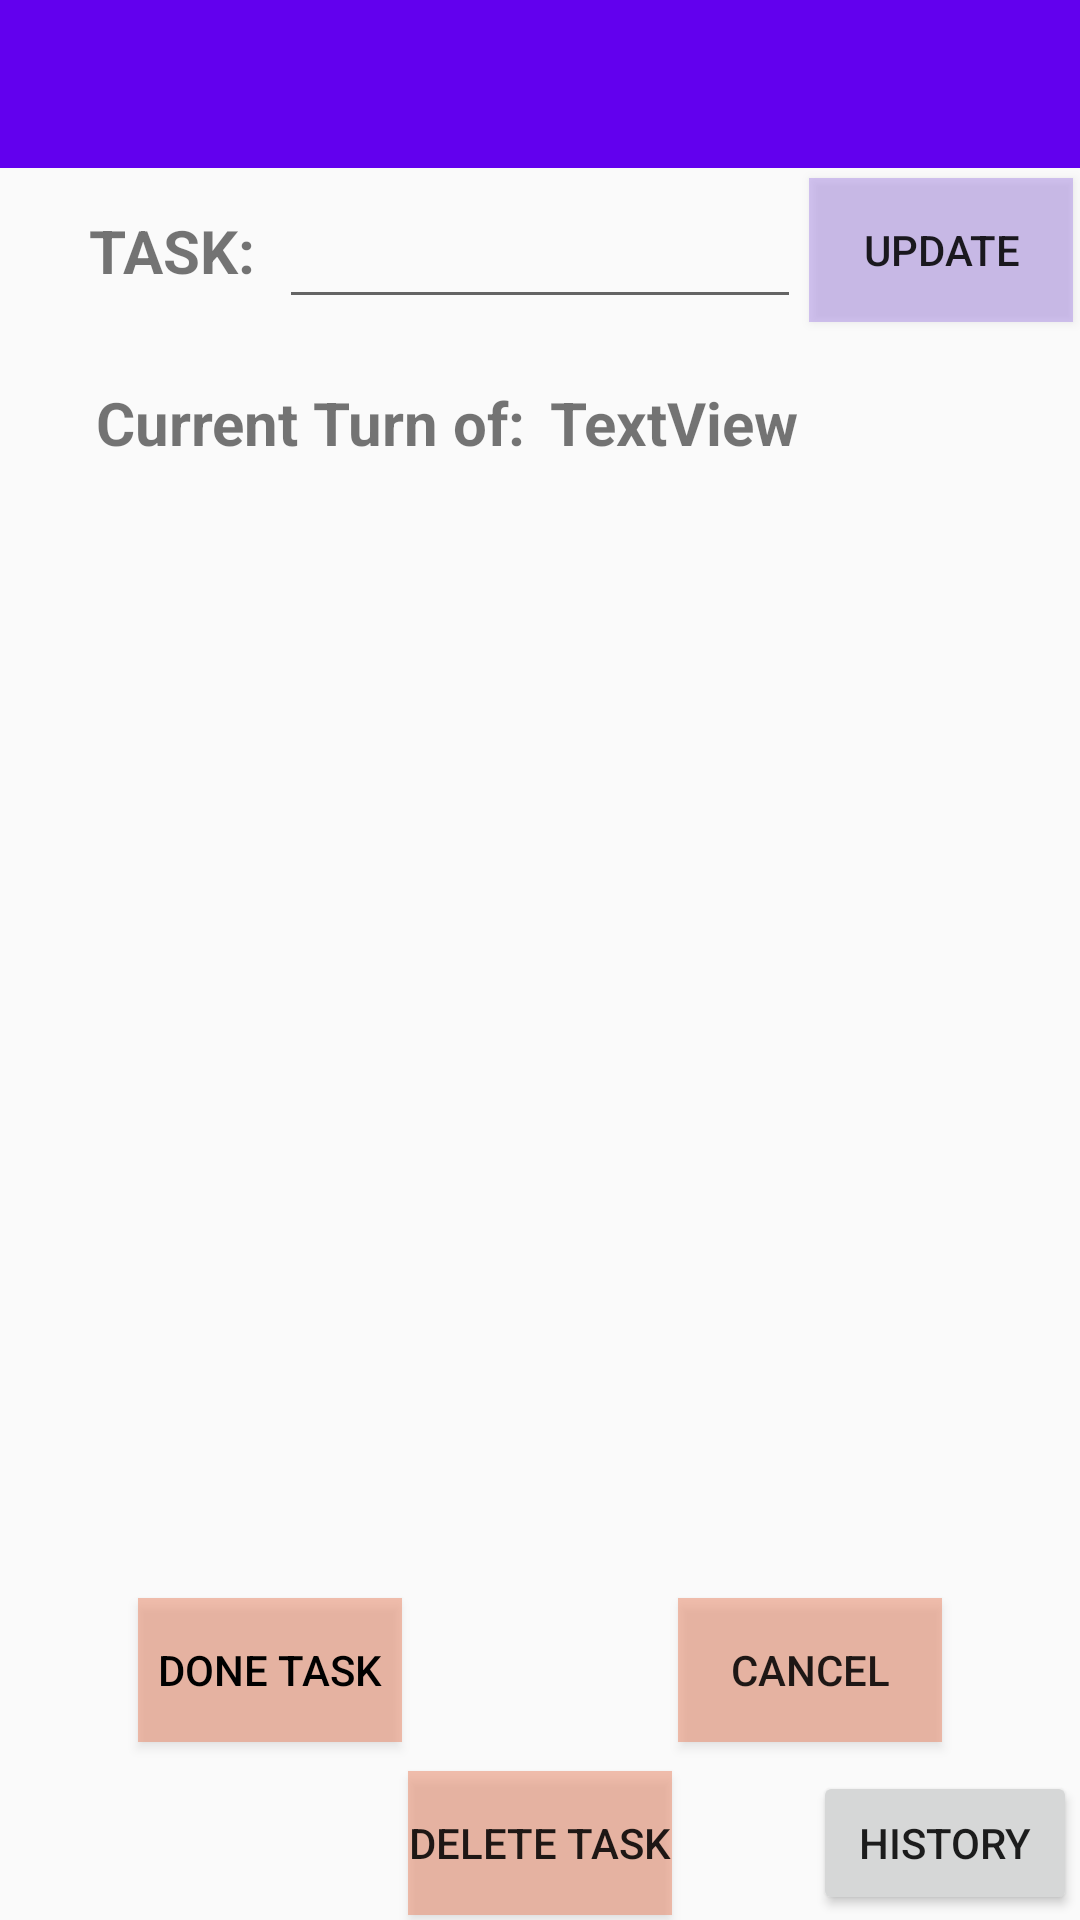

The Android layout XML behind this screen, and the referenced resources:
<!-- AndroidManifest.xml: application theme Theme.CMPT276_2021_7_manganese -->
<!-- res/layout/activity_edit_task.xml -->
<?xml version="1.0" encoding="utf-8"?>
<androidx.constraintlayout.widget.ConstraintLayout xmlns:android="http://schemas.android.com/apk/res/android"
    xmlns:app="http://schemas.android.com/apk/res-auto"
    xmlns:tools="http://schemas.android.com/tools"
    android:layout_width="match_parent"
    android:layout_height="match_parent"
    android:background="@drawable/edit_task"
    tools:context=".EditTaskActivity">

    <androidx.appcompat.widget.Toolbar
        android:id="@+id/edit_task_toolbar"
        android:layout_width="0dp"
        android:layout_height="wrap_content"
        android:background="?attr/colorPrimary"
        android:minHeight="?attr/actionBarSize"
        android:theme="?attr/actionBarTheme"
        app:layout_constraintEnd_toEndOf="parent"
        app:layout_constraintStart_toStartOf="parent"
        app:layout_constraintTop_toTopOf="parent" />

    <androidx.constraintlayout.widget.Guideline
        android:id="@+id/guideline9"
        android:layout_width="wrap_content"
        android:layout_height="wrap_content"
        android:orientation="horizontal"
        app:layout_constraintGuide_percent="0.92" />

    <Button
        android:id="@+id/delete_btn"
        android:layout_width="wrap_content"
        android:layout_height="wrap_content"
        android:background="#7CE87F5D"
        android:text="@string/delete_task"
        app:layout_constraintBottom_toBottomOf="parent"
        app:layout_constraintEnd_toEndOf="parent"
        app:layout_constraintStart_toStartOf="parent"
        app:layout_constraintTop_toTopOf="@+id/guideline9" />

    <androidx.constraintlayout.widget.Guideline
        android:id="@+id/guideline10"
        android:layout_width="wrap_content"
        android:layout_height="wrap_content"
        android:orientation="horizontal"
        app:layout_constraintGuide_percent="0.82" />

    <androidx.constraintlayout.widget.Guideline
        android:id="@+id/guideline11"
        android:layout_width="wrap_content"
        android:layout_height="wrap_content"
        android:orientation="vertical"
        app:layout_constraintGuide_percent="0.5" />

    <Button
        android:id="@+id/done_task_btn"
        android:layout_width="wrap_content"
        android:layout_height="wrap_content"
        android:background="#7CE87F5D"
        android:text="@string/done_task"
        android:textColor="#000000"
        app:layout_constraintBottom_toTopOf="@+id/guideline9"
        app:layout_constraintEnd_toStartOf="@+id/guideline11"
        app:layout_constraintStart_toStartOf="parent"
        app:layout_constraintTop_toTopOf="@+id/guideline10" />

    <Button
        android:id="@+id/cancel_btn"
        android:layout_width="wrap_content"
        android:layout_height="wrap_content"
        android:background="#7CE87F5D"
        android:text="@string/cancel"
        app:layout_constraintBottom_toTopOf="@+id/guideline9"
        app:layout_constraintEnd_toEndOf="parent"
        app:layout_constraintStart_toStartOf="@+id/guideline11"
        app:layout_constraintTop_toTopOf="@+id/guideline10" />

    <androidx.constraintlayout.widget.Guideline
        android:id="@+id/guideline12"
        android:layout_width="wrap_content"
        android:layout_height="wrap_content"
        android:orientation="horizontal"
        app:layout_constraintGuide_percent="0.18" />

    <androidx.constraintlayout.widget.Guideline
        android:id="@+id/guideline13"
        android:layout_width="wrap_content"
        android:layout_height="wrap_content"
        android:orientation="horizontal"
        app:layout_constraintGuide_percent="0.08" />

    <EditText
        android:id="@+id/task_name_field"
        android:layout_width="174dp"
        android:layout_height="46dp"
        android:ems="10"
        android:inputType="textPersonName"
        app:layout_constraintBottom_toTopOf="@+id/guideline12"
        app:layout_constraintEnd_toEndOf="parent"
        app:layout_constraintStart_toStartOf="parent"
        app:layout_constraintTop_toTopOf="@+id/guideline13" />

    <Button
        android:id="@+id/save_button"
        android:layout_width="wrap_content"
        android:layout_height="wrap_content"
        android:background="#70A37FE6"
        android:text="@string/update"
        app:layout_constraintBottom_toTopOf="@+id/guideline12"
        app:layout_constraintEnd_toEndOf="parent"
        app:layout_constraintStart_toEndOf="@+id/task_name_field"
        app:layout_constraintTop_toTopOf="@+id/guideline13" />

    <TextView
        android:id="@+id/textView4"
        android:layout_width="wrap_content"
        android:layout_height="wrap_content"
        android:layout_marginEnd="8dp"
        android:text="@string/task_special"
        android:textSize="20sp"
        android:textStyle="bold"
        app:layout_constraintBottom_toTopOf="@+id/guideline12"
        app:layout_constraintEnd_toStartOf="@+id/task_name_field"
        app:layout_constraintTop_toTopOf="@+id/guideline13" />

    <androidx.constraintlayout.widget.Guideline
        android:id="@+id/guideline14"
        android:layout_width="wrap_content"
        android:layout_height="wrap_content"
        android:orientation="horizontal"
        app:layout_constraintGuide_percent="0.26" />

    <TextView
        android:id="@+id/name_title"
        android:layout_width="wrap_content"
        android:layout_height="wrap_content"
        android:layout_marginStart="32dp"
        android:text="@string/current_turn_of"
        android:textSize="20sp"
        android:textStyle="bold"
        app:layout_constraintBottom_toBottomOf="@+id/child_name_field"
        app:layout_constraintStart_toStartOf="parent"
        app:layout_constraintTop_toTopOf="@+id/child_name_field" />

    <TextView
        android:id="@+id/child_name_field"
        android:layout_width="wrap_content"
        android:layout_height="wrap_content"
        android:layout_marginStart="8dp"
        android:text="@string/textview"
        android:textSize="20sp"
        android:textStyle="bold"
        app:layout_constraintBottom_toTopOf="@+id/guideline14"
        app:layout_constraintStart_toEndOf="@+id/name_title"
        app:layout_constraintTop_toTopOf="@+id/guideline12" />

    <ImageView
        android:id="@+id/child_picture"
        android:layout_width="0dp"
        android:layout_height="0dp"
        android:layout_marginStart="50dp"
        android:layout_marginTop="50dp"
        android:layout_marginEnd="50dp"
        android:layout_marginBottom="50dp"
        app:layout_constraintBottom_toTopOf="@+id/guideline10"
        app:layout_constraintEnd_toEndOf="parent"
        app:layout_constraintStart_toStartOf="parent"
        app:layout_constraintTop_toTopOf="@+id/guideline14"
        app:srcCompat="@drawable/ic_child" />

    <androidx.constraintlayout.widget.Guideline
        android:id="@+id/guideline16"
        android:layout_width="wrap_content"
        android:layout_height="wrap_content"
        android:orientation="vertical"
        app:layout_constraintGuide_percent="0.75" />

    <Button
        android:id="@+id/historyBtn"
        android:layout_width="wrap_content"
        android:layout_height="wrap_content"
        android:text="@string/history"
        app:layout_constraintBottom_toBottomOf="parent"
        app:layout_constraintEnd_toEndOf="parent"
        app:layout_constraintStart_toStartOf="@+id/guideline16"
        app:layout_constraintTop_toTopOf="@+id/guideline9" />
</androidx.constraintlayout.widget.ConstraintLayout>
<!-- resources referenced by this layout -->
<resources>
  <string name="cancel">Cancel</string>
  <string name="current_turn_of">Current Turn of:</string>
  <string name="delete_task">Delete Task</string>
  <string name="done_task">Done Task</string>
  <string name="history">History</string>
  <string name="task_special">TASK:</string>
  <string name="textview">TextView</string>
  <string name="update">UPDATE</string>
  <style name="Theme.CMPT276_2021_7_manganese" parent="Theme.MaterialComponents.DayNight.NoActionBar.Bridge">
          
          <item name="colorPrimary">@color/purple_500</item>
          <item name="colorPrimaryVariant">@color/purple_700</item>
          <item name="colorOnPrimary">@color/white</item>
          
          <item name="colorSecondary">@color/teal_200</item>
          <item name="colorSecondaryVariant">@color/teal_700</item>
          <item name="colorOnSecondary">@color/black</item>
          
          <item name="android:statusBarColor" tools:targetApi="l">?attr/colorPrimaryVariant</item>
          
      </style>
  <color name="purple_500">#FF6200EE</color>
  <color name="purple_700">#FF3700B3</color>
  <color name="white">#FFFFFFFF</color>
  <color name="teal_200">#FF03DAC5</color>
  <color name="teal_700">#FF018786</color>
  <color name="black">#FF000000</color>
</resources>
